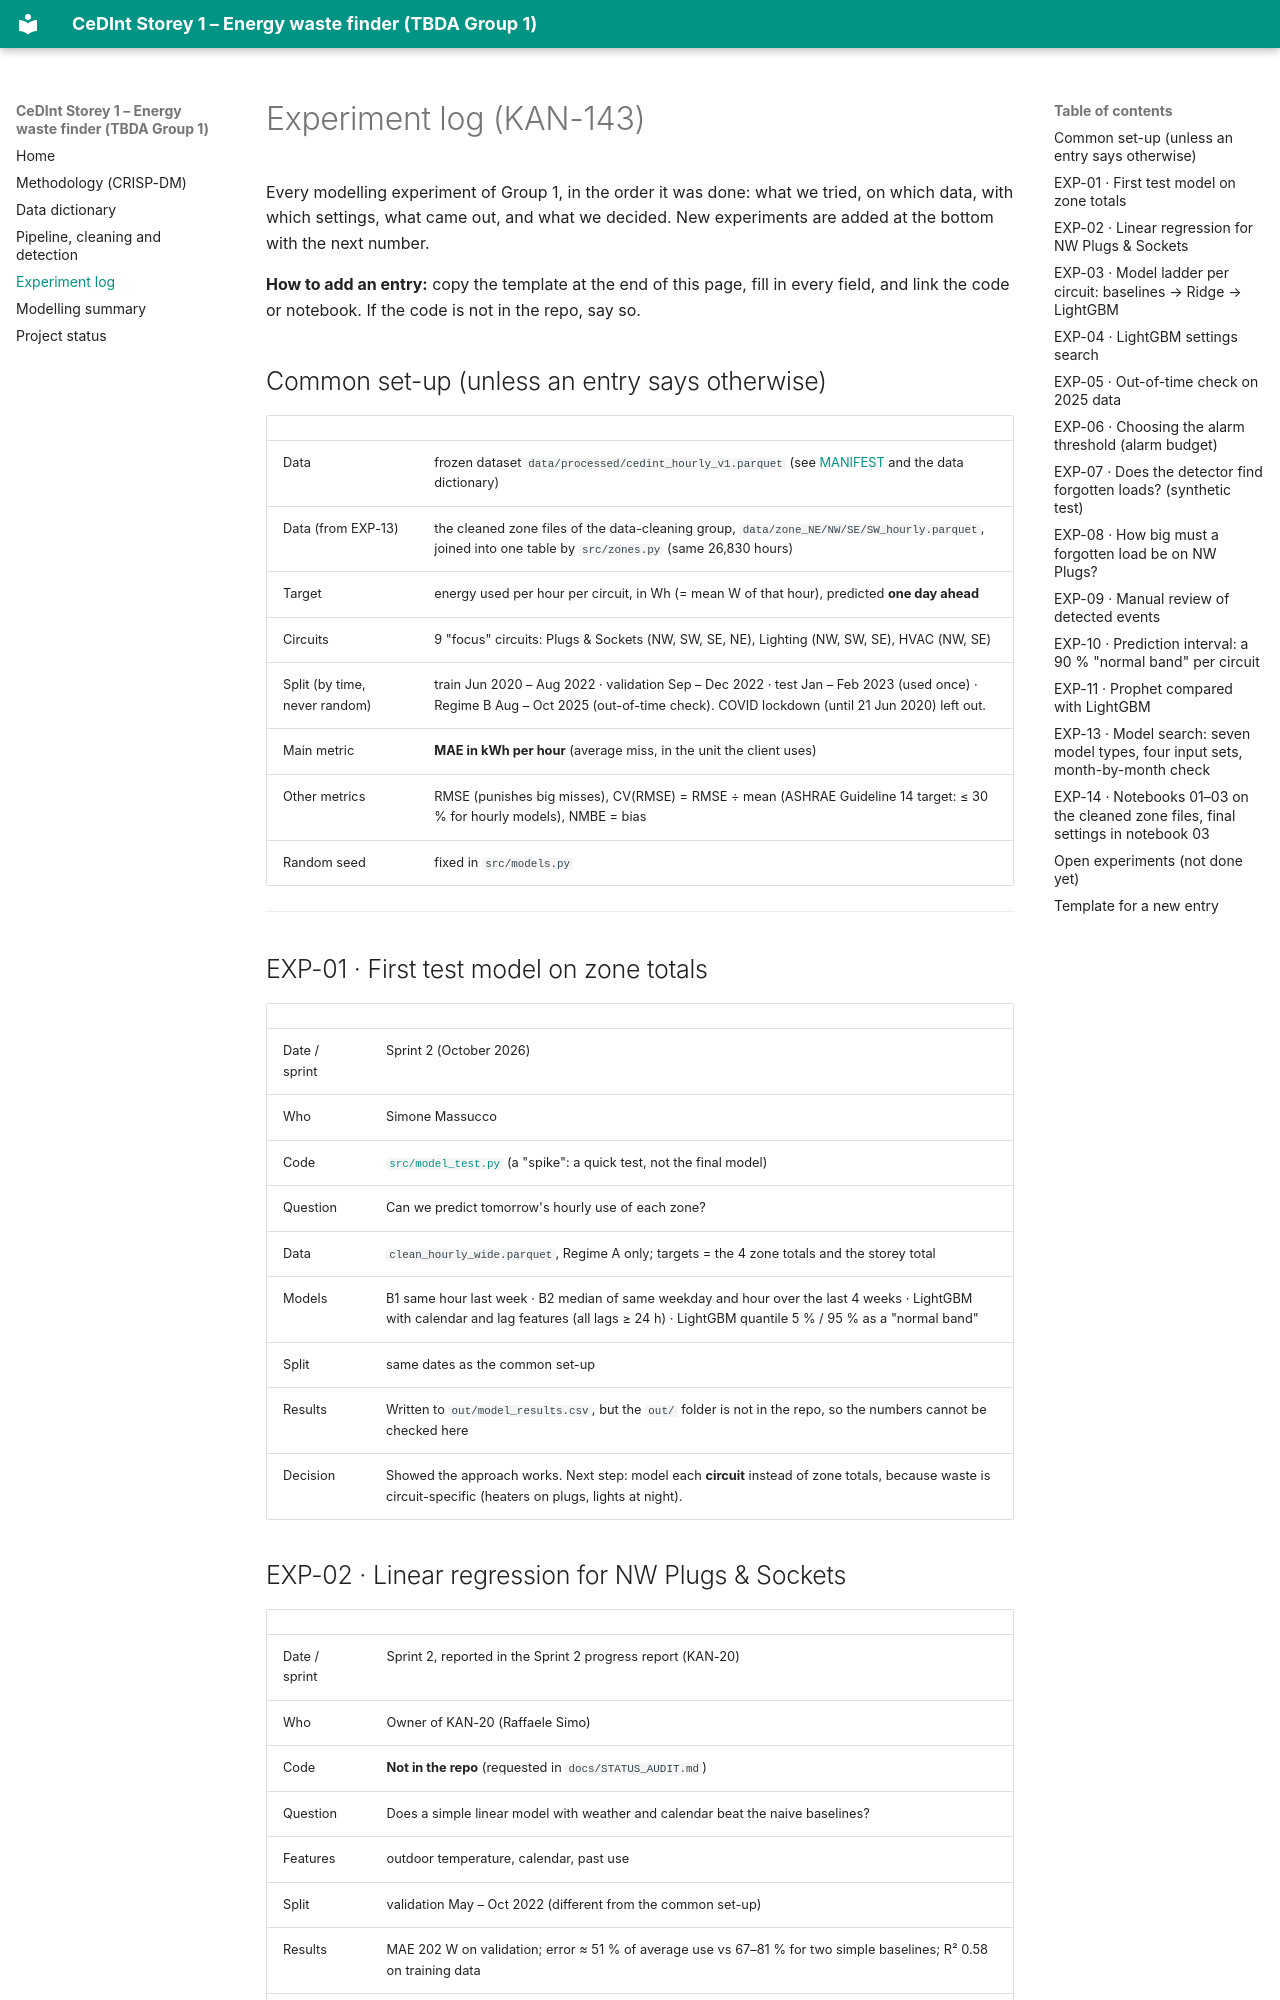

repository: TBDA-Classes/2026G1 · page: EXPERIMENT_LOG/index.html · generator: mkdocs

# Experiment log (KAN-143)

Every modelling experiment of Group 1, in the order it was done: what we tried, on which data, with which settings,
what came out, and what we decided. New experiments are added at the bottom with the next number.

**How to add an entry:** copy the template at the end of this page, fill in every field, and link the code or notebook.
If the code is not in the repo, say so.

## Common set-up (unless an entry says otherwise)

| | |
|---|---|
| Data | frozen dataset `data/processed/cedint_hourly_v1.parquet` (see [MANIFEST](https://github.com/TBDA-Classes/2026G1/blob/main/data/processed/MANIFEST.json) and the data dictionary) |
| Data (from EXP-13) | the cleaned zone files of the data-cleaning group, `data/zone_NE/NW/SE/SW_hourly.parquet`, joined into one table by `src/zones.py` (same 26,830 hours) |
| Target | energy used per hour per circuit, in Wh (= mean W of that hour), predicted **one day ahead** |
| Circuits | 9 "focus" circuits: Plugs & Sockets (NW, SW, SE, NE), Lighting (NW, SW, SE), HVAC (NW, SE) |
| Split (by time, never random) | train Jun 2020 – Aug 2022 · validation Sep – Dec 2022 · test Jan – Feb 2023 (used once) · Regime B Aug – Oct 2025 (out-of-time check). COVID lockdown (until 21 Jun 2020) left out. |
| Main metric | **MAE in kWh per hour** (average miss, in the unit the client uses) |
| Other metrics | RMSE (punishes big misses), CV(RMSE) = RMSE ÷ mean (ASHRAE Guideline 14 target: ≤ 30 % for hourly models), NMBE = bias |
| Random seed | fixed in `src/models.py` |

---

## EXP-01 · First test model on zone totals

| | |
|---|---|
| Date / sprint | Sprint 2 (October 2026) |
| Who | Simone Massucco |
| Code | [`src/model_test.py`](https://github.com/TBDA-Classes/2026G1/blob/main/src/model_test.py) (a "spike": a quick test, not the final model) |
| Question | Can we predict tomorrow's hourly use of each zone? |
| Data | `clean_hourly_wide.parquet`, Regime A only; targets = the 4 zone totals and the storey total |
| Models | B1 same hour last week · B2 median of same weekday and hour over the last 4 weeks · LightGBM with calendar and lag features (all lags ≥ 24 h) · LightGBM quantile 5 % / 95 % as a "normal band" |
| Split | same dates as the common set-up |
| Results | Written to `out/model_results.csv`, but the `out/` folder is not in the repo, so the numbers cannot be checked here |
| Decision | Showed the approach works. Next step: model each **circuit** instead of zone totals, because waste is circuit-specific (heaters on plugs, lights at night). |

## EXP-02 · Linear regression for NW Plugs & Sockets

| | |
|---|---|
| Date / sprint | Sprint 2, reported in the Sprint 2 progress report (KAN-20) |
| Who | Owner of KAN-20 (Raffaele Simo) |
| Code | **Not in the repo** (requested in `docs/STATUS_AUDIT.md`) |
| Question | Does a simple linear model with weather and calendar beat the naive baselines? |
| Features | outdoor temperature, calendar, past use |
| Split | validation May – Oct 2022 (different from the common set-up) |
| Results | MAE 202 W on validation; error ≈ 51 % of average use vs 67–81 % for two simple baselines; R² 0.58 on training data |
| Decision | Use beats the baselines, and use rises as it gets colder, supporting the heater finding. Still far from the 30 % ASHRAE target, so a stronger model is needed (EXP-03). |
| Note | Not directly comparable with EXP-03: different validation months and no code to re-run it. |
